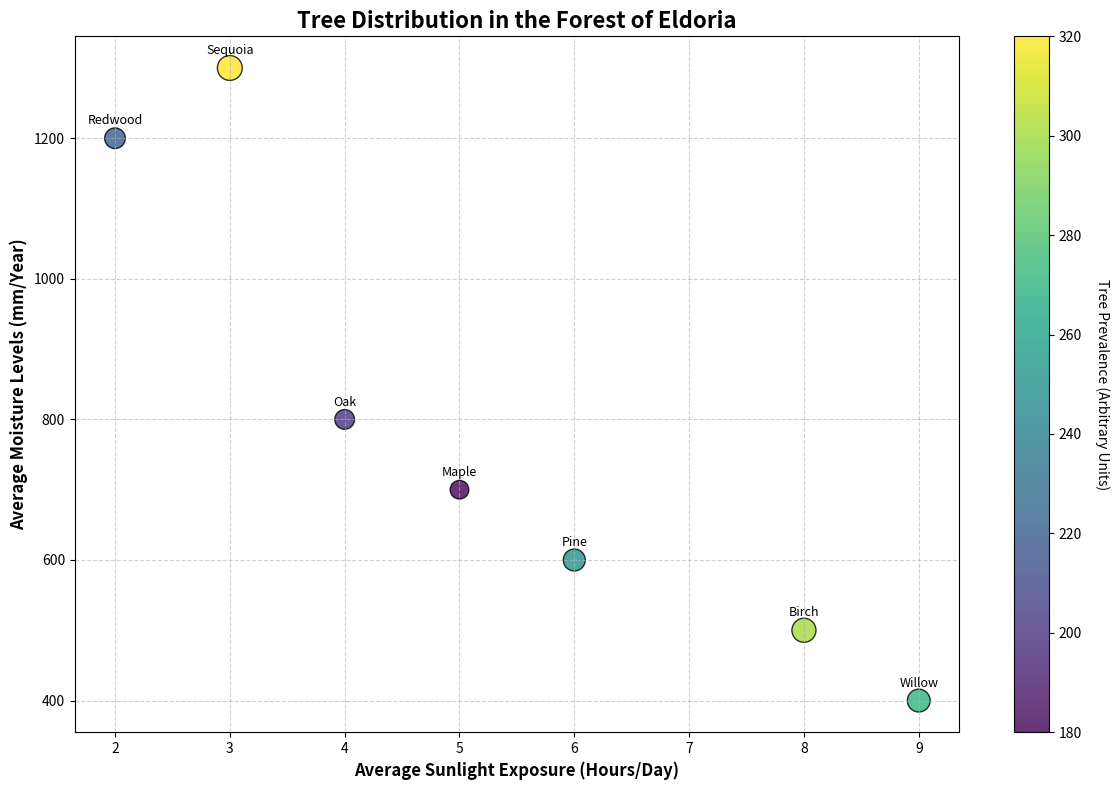

Here is the Python script that generated this plot:
import matplotlib.pyplot as plt
import numpy as np

# Defining tree species and their fictional distributions
tree_species = ['Oak', 'Pine', 'Maple', 'Birch', 'Redwood', 'Willow', 'Sequoia']
sunlight_hours = np.array([4, 6, 5, 8, 2, 9, 3])  # Sunlight exposure (hours/day)
moisture_levels = np.array([800, 600, 700, 500, 1200, 400, 1300])  # Moisture levels (mm/year)
prevalence = np.array([200, 250, 180, 300, 220, 270, 320])  # Tree prevalence (size of scatter)

# Create a scatter plot
plt.figure(figsize=(12, 8))
scatter = plt.scatter(sunlight_hours, moisture_levels, s=prevalence, c=prevalence, cmap='viridis', edgecolor='black', alpha=0.8)

# Titles and labels
plt.title('Tree Distribution in the Forest of Eldoria', fontsize=16, fontweight='bold')
plt.xlabel('Average Sunlight Exposure (Hours/Day)', fontsize=12, fontweight='bold')
plt.ylabel('Average Moisture Levels (mm/Year)', fontsize=12, fontweight='bold')

# Add a color bar
color_bar = plt.colorbar(scatter)
color_bar.set_label('Tree Prevalence (Arbitrary Units)', rotation=270, labelpad=20)

# Annotations for each type of tree
for i, species in enumerate(tree_species):
    plt.annotate(species, (sunlight_hours[i], moisture_levels[i]), 
                 textcoords="offset points", xytext=(0,10), ha='center', fontsize=9, color='black')

# Grid for better readability
plt.grid(True, linestyle='--', alpha=0.6)

# Automatically adjust the layout
plt.tight_layout()

# Display the plot
plt.show()
